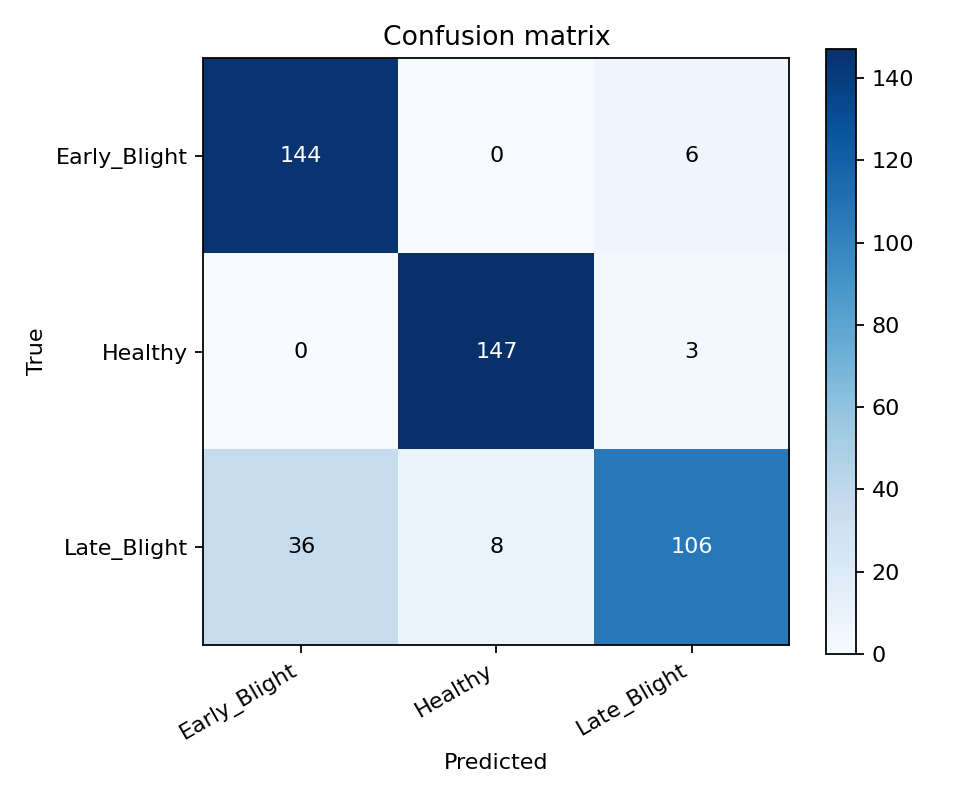

Values plotted in this chart, from the file beside it:
true/pred, Early_Blight, Healthy, Late_Blight
Early_Blight, 144, 0, 6
Healthy, 0, 147, 3
Late_Blight, 36, 8, 106
